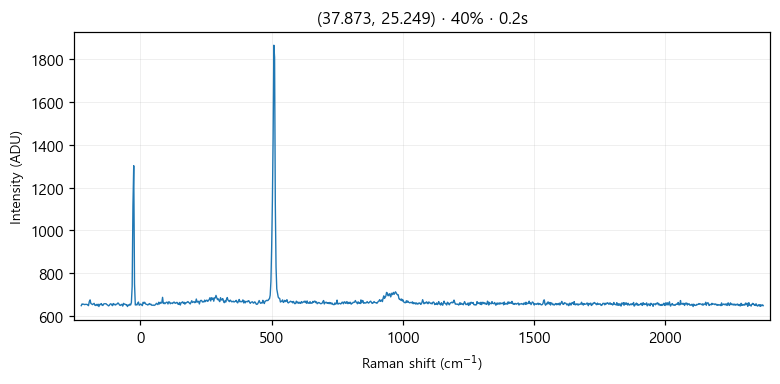

Source data for this figure (header and first rows):
# laser_power_pct, 40
# exposure_time, 0.2
# laser_nm, 532
# mode, single
pixel, raman_shift_cm-1, wavelength_nm, intensity
0, -225, 525.7, 648
1, -221.9, 525.8, 656
2, -218.9, 525.9, 655
3, -215.8, 526, 655
4, -212.7, 526.1, 653
5, -209.7, 526.2, 654
6, -206.6, 526.2, 654
7, -203.5, 526.3, 654
8, -200.5, 526.4, 652
9, -197.4, 526.5, 648
10, -194.4, 526.6, 667
11, -191.3, 526.7, 675
12, -188.3, 526.7, 658
13, -185.2, 526.8, 656
14, -182.1, 526.9, 653
15, -179.1, 527, 656
16, -176, 527.1, 659
17, -173, 527.2, 650
18, -169.9, 527.3, 649
19, -166.9, 527.3, 654
20, -163.9, 527.4, 648
21, -160.8, 527.5, 655
22, -157.8, 527.6, 644
23, -154.7, 527.7, 654
24, -151.7, 527.8, 653
25, -148.6, 527.8, 658
26, -145.6, 527.9, 650
27, -142.6, 528, 649
28, -139.5, 528.1, 656
29, -136.5, 528.2, 657
30, -133.5, 528.3, 657
31, -130.4, 528.4, 657
32, -127.4, 528.4, 653
33, -124.4, 528.5, 651
34, -121.3, 528.6, 647
35, -118.3, 528.7, 649
36, -115.3, 528.8, 655
37, -112.3, 528.9, 657
38, -109.2, 528.9, 653
39, -106.2, 529, 648
40, -103.2, 529.1, 658
41, -100.2, 529.2, 652
42, -97.17, 529.3, 655
43, -94.15, 529.4, 651
44, -91.13, 529.5, 655
45, -88.12, 529.5, 656
46, -85.1, 529.6, 661
47, -82.09, 529.7, 657
48, -79.08, 529.8, 651
49, -76.07, 529.9, 649
50, -73.06, 530, 653
51, -70.05, 530, 654
52, -67.04, 530.1, 646
53, -64.03, 530.2, 659
54, -61.03, 530.3, 655
55, -58.03, 530.4, 655
... 968 more rows
